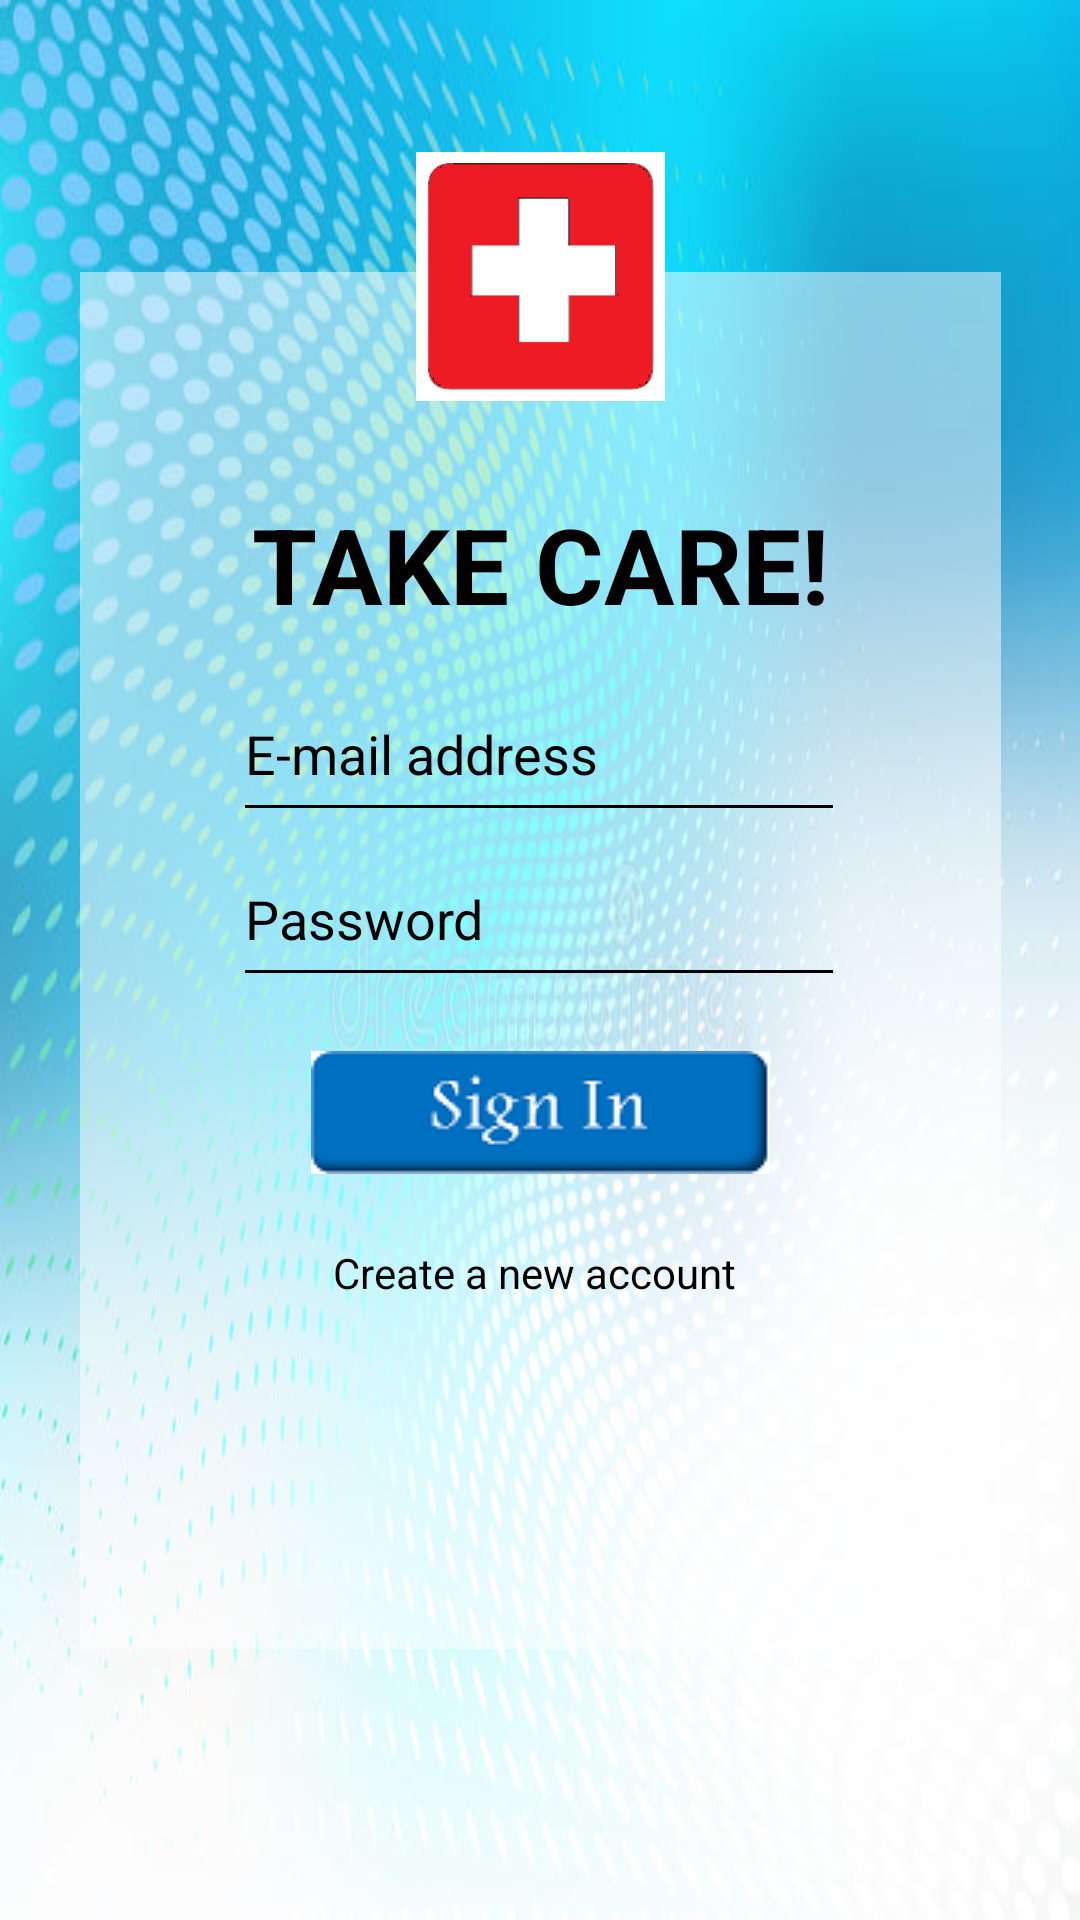

Write the Android layout XML for this screen, with the resource values it uses.
<!-- AndroidManifest.xml: application theme Theme.TakeCare -->
<!-- res/layout/activity_main.xml -->
<?xml version="1.0" encoding="utf-8"?>
<androidx.constraintlayout.widget.ConstraintLayout xmlns:android="http://schemas.android.com/apk/res/android"
    xmlns:app="http://schemas.android.com/apk/res-auto"
    xmlns:tools="http://schemas.android.com/tools"
    android:layout_width="match_parent"
    android:layout_height="match_parent"
    tools:context=".MainActivity"
    android:background="@drawable/medicalwave">

    <EditText
        android:textColor="@color/black"
        android:id="@+id/inputPassword"
        android:layout_width="204dp"
        android:layout_height="55dp"
        android:backgroundTint="@color/black"
        android:textColorHint="@color/black"
        android:ems="10"
        android:hint="@string/password"
        android:inputType="textPassword"
        app:layout_constraintBottom_toBottomOf="parent"
        app:layout_constraintEnd_toEndOf="parent"
        app:layout_constraintHorizontal_bias="0.497"
        app:layout_constraintStart_toStartOf="parent"
        app:layout_constraintTop_toTopOf="parent"
        app:layout_constraintVertical_bias="0.474" />

    <EditText
        android:id="@+id/inputUsername"
        android:textColor="@color/black"
        android:layout_width="204dp"
        android:layout_height="55dp"
        android:backgroundTint="@color/black"
        android:ems="10"
        android:hint="@string/e_mail_address"
        android:textColorHint="@color/black"
        android:inputType="textPersonName"
        app:layout_constraintBottom_toTopOf="@+id/inputPassword"
        app:layout_constraintEnd_toEndOf="parent"
        app:layout_constraintHorizontal_bias="0.497"
        app:layout_constraintStart_toStartOf="parent"
        app:layout_constraintTop_toTopOf="parent"
        app:layout_constraintVertical_bias="1.0" />

    <ImageButton
        android:id="@+id/imageButton2"
        style="?android:attr/borderlessButtonStyle"
        android:layout_width="wrap_content"
        android:layout_height="wrap_content"
        android:layout_marginTop="8dp"
        android:contentDescription="Signing in"
        app:layout_constraintBottom_toBottomOf="parent"
        app:layout_constraintEnd_toEndOf="parent"
        app:layout_constraintStart_toStartOf="parent"
        app:layout_constraintTop_toBottomOf="@+id/inputPassword"
        app:layout_constraintVertical_bias="0.0"
        app:srcCompat="@drawable/loginbutton" />

    <TextView
        android:id="@+id/createAccount"
        android:layout_width="138dp"
        android:layout_height="28dp"
        android:clickable="true"
        android:text="@string/create_a_new_account"
        android:textColor="@color/black"
        app:layout_constraintBottom_toBottomOf="parent"
        app:layout_constraintEnd_toEndOf="parent"
        app:layout_constraintStart_toStartOf="parent"
        app:layout_constraintTop_toBottomOf="@+id/imageButton2"
        app:layout_constraintVertical_bias="0.063" />

    <View
        android:id="@+id/view"
        android:layout_width="307dp"
        android:layout_height="459dp"
        android:alpha="0.5"
        android:background="@color/white"
        android:elevation="-1dp"
        app:layout_constraintBottom_toBottomOf="parent"
        app:layout_constraintEnd_toEndOf="parent"
        app:layout_constraintStart_toStartOf="parent"
        app:layout_constraintTop_toTopOf="parent" />

    <ImageView
        android:id="@+id/imageView"
        style="?android:attr/borderlessButtonStyle"
        android:layout_width="107dp"
        android:layout_height="105dp"
        android:layout_marginBottom="20dp"
        app:layout_constraintBottom_toTopOf="@+id/textView"
        app:layout_constraintEnd_toEndOf="parent"
        app:layout_constraintStart_toStartOf="parent"
        app:srcCompat="@drawable/appicon" />

    <TextView
        android:id="@+id/textView"
        android:layout_width="wrap_content"
        android:layout_height="wrap_content"
        android:text="@string/take_care"
        android:textAllCaps="true"
        android:textColor="@color/black"
        android:textSize="35sp"
        android:textStyle="bold"
        app:layout_constraintBottom_toTopOf="@+id/inputUsername"
        app:layout_constraintEnd_toEndOf="parent"
        app:layout_constraintStart_toStartOf="parent"
        app:layout_constraintTop_toTopOf="@+id/view"
        app:layout_constraintVertical_bias="0.87" />

</androidx.constraintlayout.widget.ConstraintLayout>
<!-- resources referenced by this layout -->
<resources>
  <!-- drawable appicon: png bitmap (drawable, 2181 bytes) -->
  <!-- drawable loginbutton: png bitmap (drawable, 2458 bytes) -->
  <!-- drawable medicalwave: jpg bitmap (drawable, 78304 bytes) -->
  <string name="create_a_new_account">Create a new account</string>
  <string name="e_mail_address">E-mail address</string>
  <string name="password">Password</string>
  <string name="take_care">Take Care!</string>
  <style name="Theme.TakeCare" parent="Theme.MaterialComponents.DayNight.NoActionBar">
          
          <item name="colorPrimary">@color/purple_500</item>
          <item name="colorPrimaryVariant">@color/purple_700</item>
          <item name="colorOnPrimary">@color/white</item>
          
          <item name="colorSecondary">@color/teal_200</item>
          <item name="colorSecondaryVariant">@color/teal_700</item>
          <item name="colorOnSecondary">@color/black</item>
          
          <item name="android:statusBarColor">?attr/colorPrimaryVariant</item>
          
      </style>
  <!-- not gathered from this repository: default colours our renderer supplied (Android Studio template values) -->
  <color name="purple_500">#FF6200EE</color>
  <color name="purple_700">#FF3700B3</color>
  <color name="teal_200">#FF03DAC5</color>
  <color name="teal_700">#FF018786</color>
  <color name="black">#FF000000</color>
  <color name="white">#FFFFFFFF</color>
</resources>
